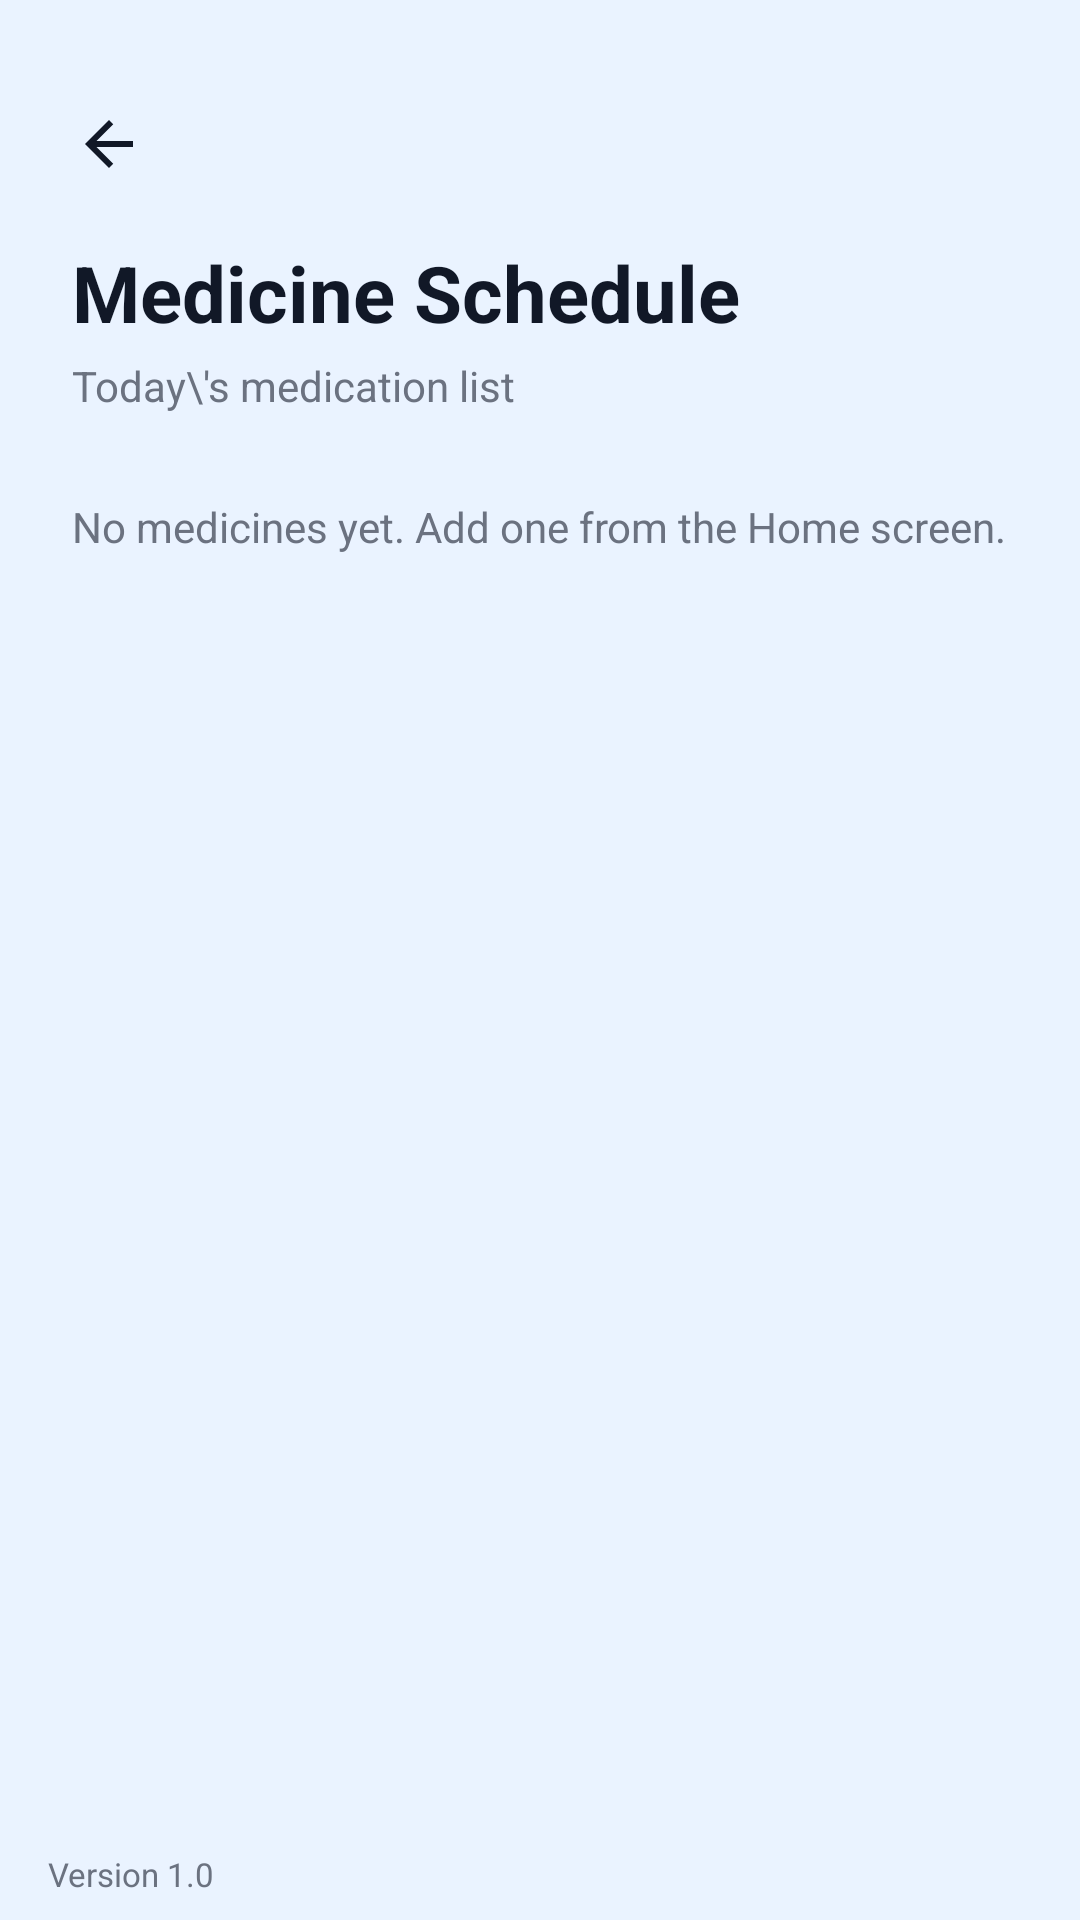

The Android layout XML behind this screen, and the referenced resources:
<!-- AndroidManifest.xml: application theme Theme.MedTime -->
<!-- res/layout/activity_medicine_schedule.xml -->
<?xml version="1.0" encoding="utf-8"?>
<LinearLayout xmlns:android="http://schemas.android.com/apk/res/android"
    android:layout_width="match_parent"
    android:layout_height="match_parent"
    android:background="@color/medtime_bg"
    android:fitsSystemWindows="true"
    android:orientation="vertical">

    <ScrollView
        android:layout_width="match_parent"
        android:layout_height="0dp"
        android:layout_weight="1"
        android:background="@color/medtime_bg"
        android:fillViewport="true">

        <LinearLayout
            android:layout_width="match_parent"
            android:layout_height="wrap_content"
            android:orientation="vertical"
            android:padding="24dp">

            
            <include layout="@layout/include_back_bar" />

            <TextView
                android:layout_width="wrap_content"
                android:layout_height="wrap_content"
                android:layout_marginTop="8dp"
                android:text="Medicine Schedule"
                android:textColor="@color/text_dark"
                android:textSize="26sp"
                android:textStyle="bold" />

            <TextView
                android:layout_width="wrap_content"
                android:layout_height="wrap_content"
                android:layout_marginTop="4dp"
                android:text="Today\'s medication list"
                android:textColor="@color/text_gray"
                android:textSize="14sp" />

            
            <LinearLayout
                android:id="@+id/llSchedule"
                android:layout_width="match_parent"
                android:layout_height="wrap_content"
                android:layout_marginTop="8dp"
                android:orientation="vertical" />

            
            <TextView
                android:id="@+id/tvEmpty"
                android:layout_width="match_parent"
                android:layout_height="wrap_content"
                android:layout_marginTop="20dp"
                android:text="No medicines yet. Add one from the Home screen."
                android:textColor="@color/text_gray"
                android:textSize="14sp" />

        </LinearLayout>
    </ScrollView>

    
    <include layout="@layout/include_version" />

</LinearLayout>
<!-- res/layout/include_back_bar.xml (included above) -->
<?xml version="1.0" encoding="utf-8"?>
<LinearLayout xmlns:android="http://schemas.android.com/apk/res/android"
    android:layout_width="match_parent"
    android:layout_height="wrap_content"
    android:gravity="center_vertical"
    android:orientation="horizontal">

    
    <ImageView
        android:id="@+id/ivBack"
        android:layout_width="48dp"
        android:layout_height="48dp"
        android:layout_marginStart="-12dp"
        android:background="?attr/selectableItemBackgroundBorderless"
        android:contentDescription="Back"
        android:padding="12dp"
        android:src="@drawable/ic_back" />
</LinearLayout>
<!-- res/layout/include_version.xml (included above) -->
<?xml version="1.0" encoding="utf-8"?>
<TextView xmlns:android="http://schemas.android.com/apk/res/android"
    android:layout_width="wrap_content"
    android:layout_height="wrap_content"
    android:layout_gravity="start"
    android:paddingStart="16dp"
    android:paddingTop="4dp"
    android:paddingEnd="16dp"
    android:paddingBottom="8dp"
    android:text="@string/app_version"
    android:textColor="@color/text_gray"
    android:textSize="11sp" />
<!-- resources referenced by this layout -->
<resources>
  <color name="medtime_bg">#EAF3FF</color>
  <color name="text_dark">#111827</color>
  <color name="text_gray">#6B7280</color>
  <!-- drawable ic_back (drawable) -->
  <?xml version="1.0" encoding="utf-8"?>
  <vector xmlns:android="http://schemas.android.com/apk/res/android"
      android:width="24dp"
      android:height="24dp"
      android:viewportWidth="24"
      android:viewportHeight="24">
      <path
          android:fillColor="@color/text_dark"
          android:pathData="M20,11H7.83l5.59,-5.59L12,4l-8,8 8,8 1.41,-1.41L7.83,13H20v-2z" />
  </vector>
  <string name="app_version">Version 1.0</string>
  <style name="Theme.MedTime" parent="Base.Theme.MedTime" />
  <style name="Base.Theme.MedTime" parent="Theme.Material3.DayNight.NoActionBar">
          
          
      </style>
</resources>
